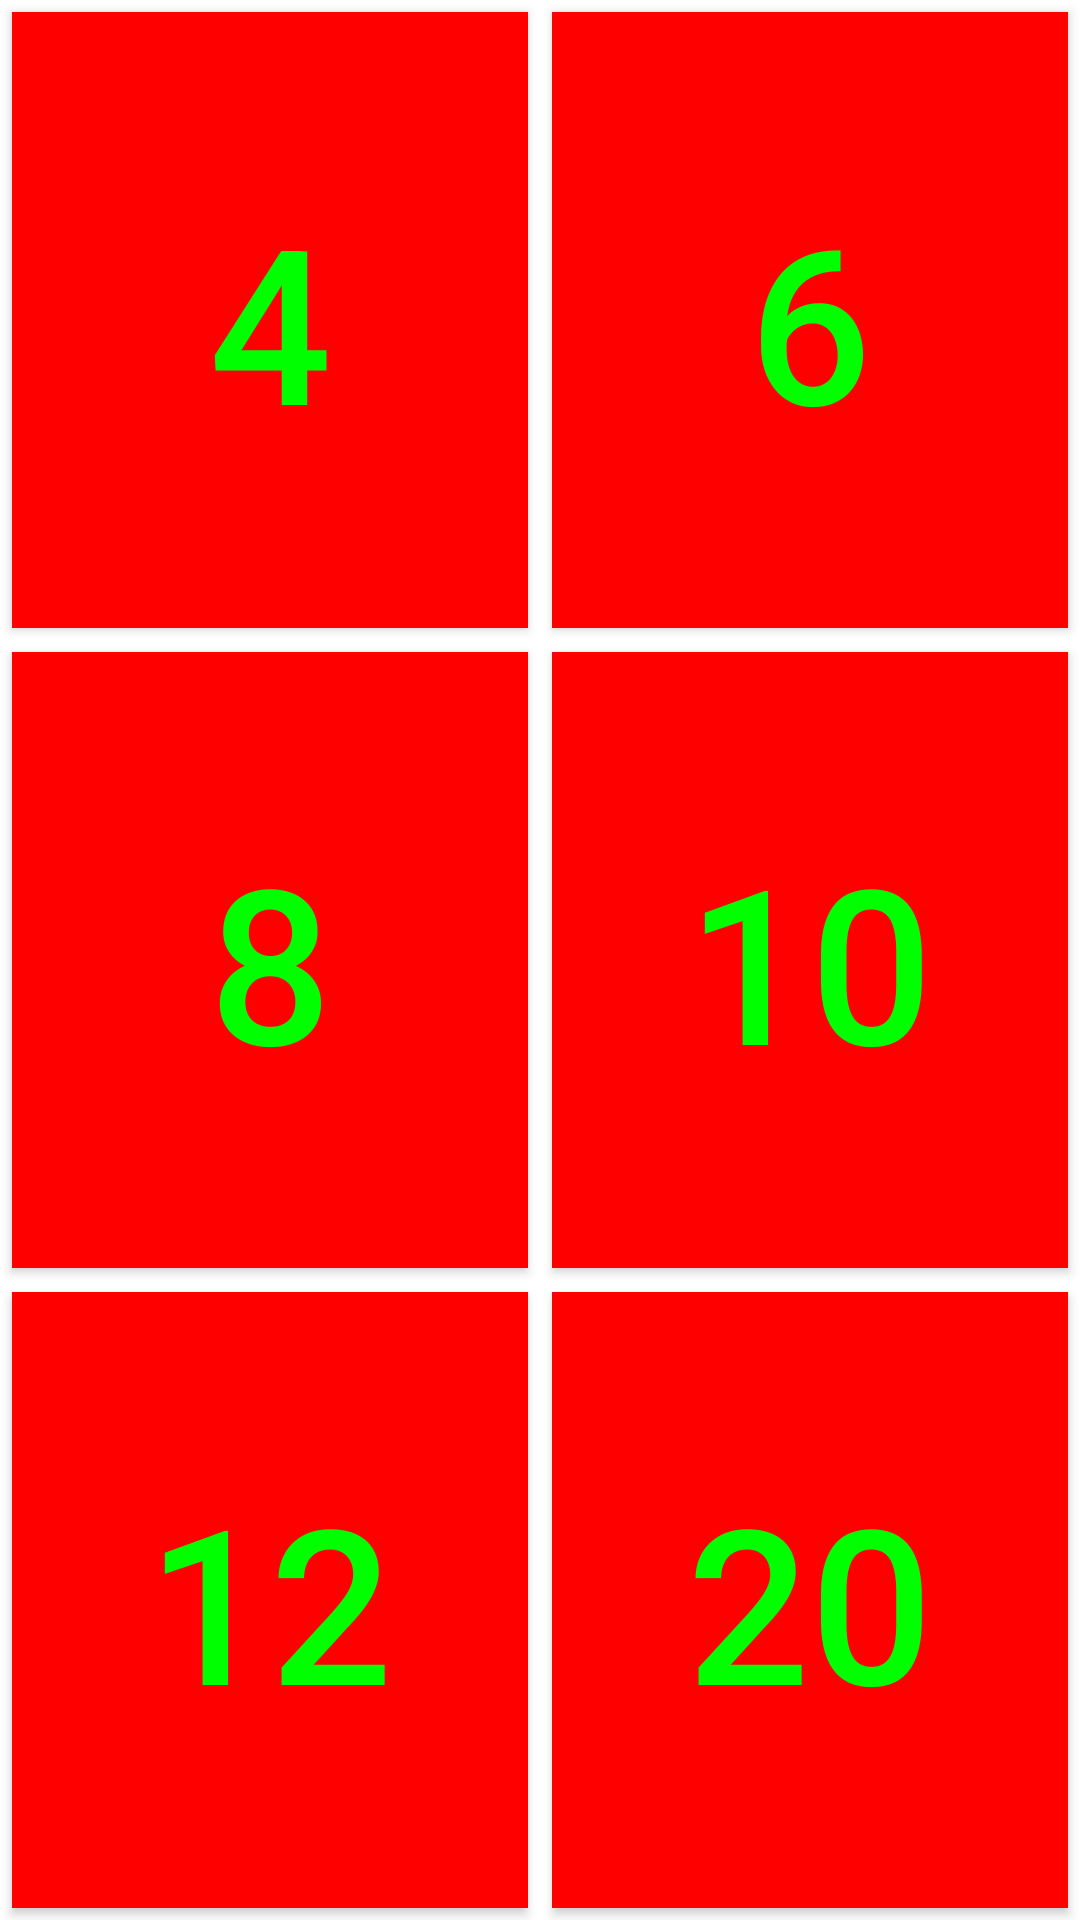

Layout XML and referenced resources for this Android screen:
<!-- AndroidManifest.xml: application theme Theme.ImprovedDiceRoller -->
<!-- res/layout/activity_picker.xml -->
<?xml version="1.0" encoding="utf-8"?>
<androidx.constraintlayout.widget.ConstraintLayout xmlns:android="http://schemas.android.com/apk/res/android"
    xmlns:app="http://schemas.android.com/apk/res-auto"
    xmlns:tools="http://schemas.android.com/tools"
    android:layout_width="match_parent"
    android:layout_height="match_parent"
    tools:context="com.dgl114.improveddiceroller.PickerActivity">

    <GridLayout
        android:id="@+id/dice_grid"
        android:layout_width="match_parent"
        android:layout_height="match_parent"
        android:columnCount="2"
        android:useDefaultMargins="true"
        app:layout_constraintBottom_toBottomOf="parent"
        app:layout_constraintEnd_toEndOf="parent"
        app:layout_constraintStart_toStartOf="parent"
        app:layout_constraintTop_toTopOf="parent">

        <Button
            android:id="@+id/button_d4"
            style="@style/DiePickerButton"
            android:onClick="onDieButtonClick"
            android:text="4" />

        <Button
            android:id="@+id/button_d6"
            style="@style/DiePickerButton"
            android:onClick="@PickerActivity/onDieButtonClick"
            android:text="6" />

        <Button
            android:id="@+id/button_d8"
            style="@style/DiePickerButton"
            android:onClick="@PickerActivity/onDieButtonClick"
            android:text="8" />

        <Button
            android:id="@+id/button_d10"
            style="@style/DiePickerButton"
            android:onClick="@PickerActivity/onDieButtonClick"
            android:text="10" />

        <Button
            android:id="@+id/button_d12"
            style="@style/DiePickerButton"
            android:onClick="@PickerActivity/onDieButtonClick"
            android:text="12" />

        <Button
            android:id="@+id/button_d20"
            style="@style/DiePickerButton"
            android:onClick="@PickerActivity/onDieButtonClick"
            android:text="20" />
    </GridLayout>
</androidx.constraintlayout.widget.ConstraintLayout>
<!-- resources referenced by this layout -->
<resources>
  <style name="DiePickerButton">
          <item name="android:layout_gravity">fill</item>
          <item name="android:layout_columnWeight">1</item>
          <item name="android:layout_rowWeight">1</item>
          <item name="android:background">#ffff0000</item>
          <item name="android:textColor">#ff00ff00</item>
          <item name="autoSizeTextType">uniform</item>
          <item name="autoSizeMaxTextSize">72sp</item>
      </style>
  <style name="Theme.ImprovedDiceRoller" parent="Theme.MaterialComponents.DayNight.DarkActionBar">
          
          <item name="colorPrimary">@color/purple_500</item>
          <item name="colorPrimaryVariant">@color/purple_700</item>
          <item name="colorOnPrimary">@color/white</item>
          
          <item name="colorSecondary">@color/teal_200</item>
          <item name="colorSecondaryVariant">@color/teal_700</item>
          <item name="colorOnSecondary">@color/black</item>
          
          <item name="android:statusBarColor" tools:targetApi="l">?attr/colorPrimaryVariant</item>
          
      </style>
  <color name="purple_500">#FF6200EE</color>
  <color name="purple_700">#FF3700B3</color>
  <color name="white">#FFFFFFFF</color>
  <color name="teal_200">#FF03DAC5</color>
  <color name="teal_700">#FF018786</color>
  <color name="black">#FF000000</color>
</resources>
